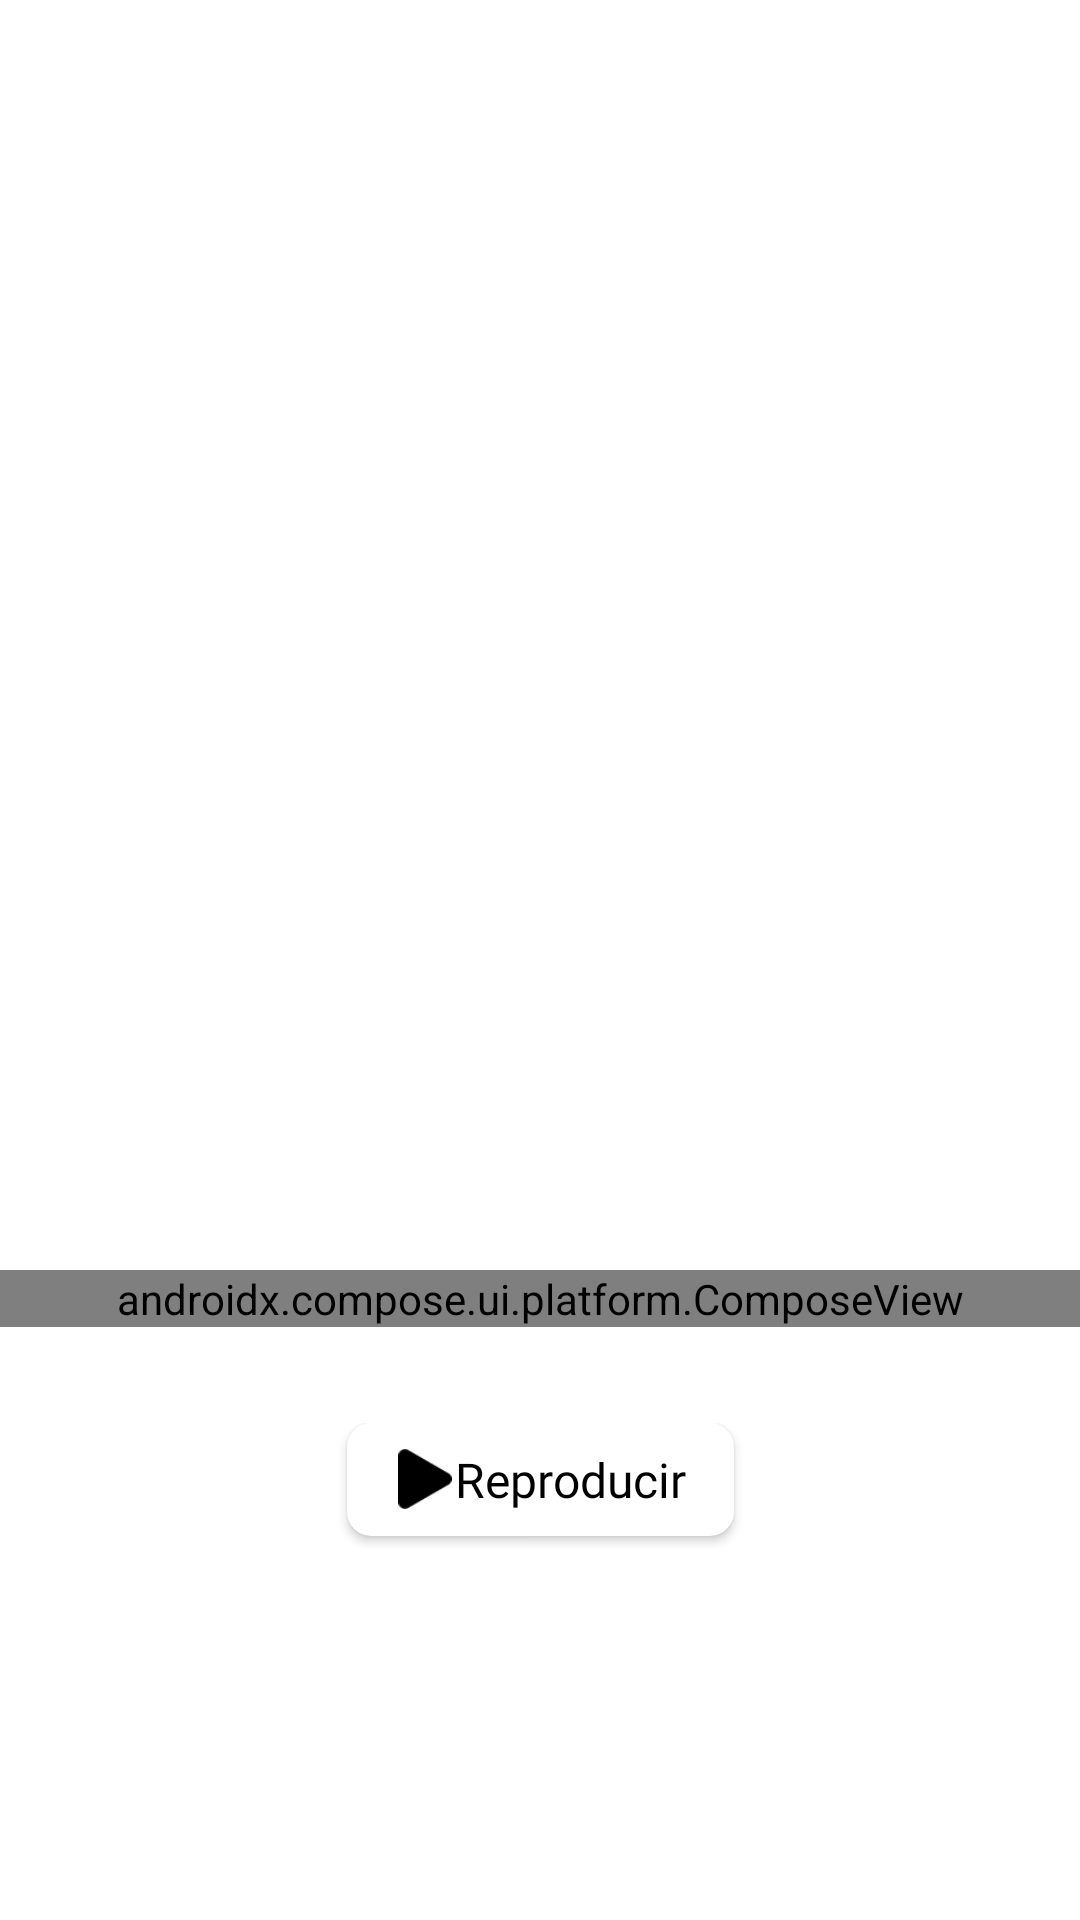

The Android layout XML behind this screen, and the referenced resources:
<!-- AndroidManifest.xml: fallback theme Theme.MaterialComponents.DayNight.NoActionBar -->
<!-- res/layout/slider.xml -->
<?xml version="1.0" encoding="utf-8"?>
<androidx.constraintlayout.widget.ConstraintLayout xmlns:android="http://schemas.android.com/apk/res/android"
    xmlns:app="http://schemas.android.com/apk/res-auto"
    xmlns:tools="http://schemas.android.com/tools"
    android:layout_width="match_parent"
    android:layout_height="600dp">

    <androidx.appcompat.widget.AppCompatImageView
        android:id="@+id/image_slider"
        android:layout_width="match_parent"
        android:layout_height="600dp"
        app:layout_constraintEnd_toEndOf="parent"
        app:layout_constraintStart_toStartOf="parent"
        app:layout_constraintTop_toTopOf="parent"/>

    <androidx.appcompat.widget.LinearLayoutCompat
        android:layout_width="match_parent"
        android:layout_height="600dp"
        android:background="@drawable/background_gradient"
        app:layout_constraintEnd_toEndOf="parent"
        app:layout_constraintStart_toStartOf="parent"
        app:layout_constraintTop_toTopOf="parent"/>

    <TextView
        android:id="@+id/title"
        android:layout_width="wrap_content"
        android:layout_height="wrap_content"
        android:fontFamily="@font/montserrat_bold"
        android:textAlignment="center"
        android:textColor="@color/white"
        android:textSize="36sp"
        android:layout_marginBottom="32dp"
        app:layout_constraintBottom_toTopOf="@+id/labels"
        app:layout_constraintEnd_toEndOf="parent"
        app:layout_constraintStart_toStartOf="parent"
        tools:text="TITLE" />

    <androidx.compose.ui.platform.ComposeView
        android:id="@+id/labels"
        android:layout_width="match_parent"
        android:layout_height="wrap_content"
        android:layout_marginBottom="32dp"
        app:layout_constraintBottom_toTopOf="@+id/constraintLayout"
        app:layout_constraintEnd_toEndOf="parent"
        app:layout_constraintStart_toStartOf="parent" />

    <androidx.constraintlayout.widget.ConstraintLayout
        android:id="@+id/constraintLayout"
        android:layout_width="0dp"
        android:layout_height="wrap_content"
        android:layout_marginBottom="56dp"
        app:layout_constraintBottom_toBottomOf="@+id/image_slider"
        app:layout_constraintEnd_toEndOf="parent"
        app:layout_constraintStart_toStartOf="@id/labels"
        app:layout_constraintWidth_percent="0.8">

        <androidx.appcompat.widget.LinearLayoutCompat
            android:id="@+id/my_list"
            android:layout_width="wrap_content"
            android:layout_height="wrap_content"
            android:layout_marginTop="16dp"
            android:gravity="center"
            android:orientation="vertical"
            app:layout_constraintStart_toStartOf="parent"
            app:layout_constraintTop_toTopOf="parent">

            <ImageView
                android:layout_width="40dp"
                android:layout_height="40dp"
                android:src="@drawable/ic_baseline_check_24" />

            <TextView
                android:id="@+id/title_section_my_list"
                android:layout_width="wrap_content"
                android:layout_height="wrap_content"
                android:text="@string/my_list"
                android:textColor="@color/white"
                android:textSize="10sp"
                tools:ignore="SmallSp" />

        </androidx.appcompat.widget.LinearLayoutCompat>

        <androidx.appcompat.widget.LinearLayoutCompat
            android:id="@+id/more_info"
            android:layout_width="wrap_content"
            android:layout_height="wrap_content"
            android:layout_marginTop="16dp"
            android:gravity="center"
            android:orientation="vertical"
            app:layout_constraintEnd_toEndOf="parent"
            app:layout_constraintTop_toTopOf="parent">

            <ImageView
                android:layout_width="40dp"
                android:layout_height="40dp"
                android:src="@drawable/info_icon"
                android:visibility="visible" />

            <TextView
                android:id="@+id/title_section_more_info"
                android:layout_width="wrap_content"
                android:layout_height="wrap_content"
                android:text="@string/info"
                android:textColor="@color/white"
                android:textSize="10sp"
                tools:ignore="SmallSp" />

        </androidx.appcompat.widget.LinearLayoutCompat>

        <androidx.cardview.widget.CardView
            android:id="@+id/cardView"
            android:layout_width="wrap_content"
            android:layout_height="wrap_content"
            android:background="@color/white"
            android:backgroundTint="@color/white"
            android:orientation="horizontal"
            app:cardCornerRadius="8dp"
            app:layout_constraintEnd_toEndOf="parent"
            app:layout_constraintStart_toStartOf="parent"
            app:layout_constraintTop_toTopOf="parent">

            <androidx.appcompat.widget.LinearLayoutCompat
                android:layout_width="match_parent"
                android:layout_height="match_parent"
                android:gravity="center"
                android:orientation="horizontal"
                android:paddingStart="16dp"
                android:paddingTop="8dp"
                android:paddingEnd="16dp"
                android:paddingBottom="8dp">

                <androidx.appcompat.widget.AppCompatImageView
                    android:layout_width="20dp"
                    android:layout_height="20dp"
                    android:src="@drawable/arrow_play" />

                <TextView
                    android:layout_width="wrap_content"
                    android:layout_height="wrap_content"
                    android:fontFamily="@font/montserrat_bold"
                    android:text="@string/play"
                    android:textColor="@color/black"
                    android:textSize="16sp" />

            </androidx.appcompat.widget.LinearLayoutCompat>


        </androidx.cardview.widget.CardView>

    </androidx.constraintlayout.widget.ConstraintLayout>



</androidx.constraintlayout.widget.ConstraintLayout>
<!-- resources referenced by this layout -->
<resources>
  <color name="black">#FF000000</color>
  <color name="white">#FFFFFFFF</color>
  <!-- drawable arrow_play: png bitmap (drawable, 506 bytes) -->
  <!-- drawable info_icon: png bitmap (drawable, 1349 bytes) -->
  <string name="info">Info</string>
  <string name="my_list">Mi lista</string>
  <string name="play">Reproducir</string>
</resources>
